pico-8 play session: no input (idle)

[t = 1 s] idle ~1s (no d-pad/buttons)
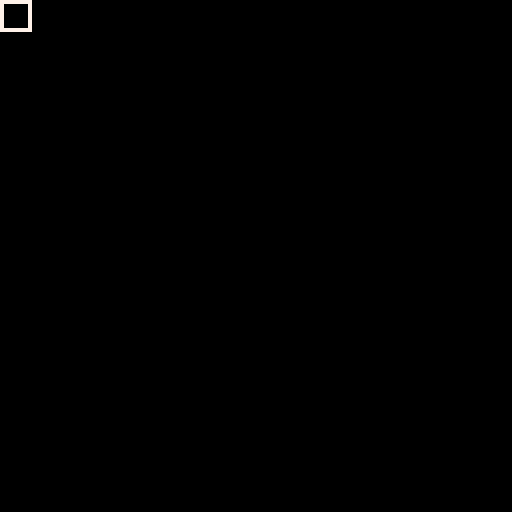

pico-8 cartridge
version 8
__lua__

-- cursor position
cur_x = 0
cur_y = 0

-- animation clocks
clocks = {}
frames = {}
clocks[1] = 0
frames[1] = 0


function mv(dx,dy)
  cur_x += dx
  cur_y += dy
  --todo: handle borders
end

function tick(clock, duration, max_frames)
  clocks[clock] += 1
  if clocks[clock] > duration
  then
    clocks[clock] = 0
    frames[clock] += 1
    if frames[clock] >= max_frames
    then
      frames[clock] = 0
    end
  end
end


function _init()
  cartdata("ishara_12_19_16")
end

function _update()
  -- animation clocks
  tick(1,15,2) --cursor clock
  
  -- read input
  if btnp(0) then mv(-1,0) end
  if btnp(1) then mv(1,0) end
  if btnp(2) then mv(0,-1) end
  if btnp(3) then mv(0,1) end
end

function _draw()
  cls()
  rect(cur_x*8+frames[1],
       cur_y*8+frames[1],
       (cur_x+1)*8-1-frames[1],
       (cur_y+1)*8-1-frames[1],
       7)
end

-- end of program
__gfx__
00000000000000000000000000000000000000000000000000000000000000000000000000000000000000000000000000000000000000000000000000000000
00000000000000000000000000000000000000000000000000000000000000000000000000000000000000000000000000000000000000000000000000000000
00700700000000000000000000000000000000000000000000000000000000000000000000000000000000000000000000000000000000000000000000000000
00077000000000000000000000000000000000000000000000000000000000000000000000000000000000000000000000000000000000000000000000000000
00077000000000000000000000000000000000000000000000000000000000000000000000000000000000000000000000000000000000000000000000000000
00700700000000000000000000000000000000000000000000000000000000000000000000000000000000000000000000000000000000000000000000000000
00000000000000000000000000000000000000000000000000000000000000000000000000000000000000000000000000000000000000000000000000000000
00000000000000000000000000000000000000000000000000000000000000000000000000000000000000000000000000000000000000000000000000000000
00000000000000000000000000000000000000000000000000000000000000000000000000000000000000000000000000000000000000000000000000000000
00000000000000000000000000000000000000000000000000000000000000000000000000000000000000000000000000000000000000000000000000000000
00000000000000000000000000000000000000000000000000000000000000000000000000000000000000000000000000000000000000000000000000000000
00000000000000000000000000000000000000000000000000000000000000000000000000000000000000000000000000000000000000000000000000000000
00000000000000000000000000000000000000000000000000000000000000000000000000000000000000000000000000000000000000000000000000000000
00000000000000000000000000000000000000000000000000000000000000000000000000000000000000000000000000000000000000000000000000000000
00000000000000000000000000000000000000000000000000000000000000000000000000000000000000000000000000000000000000000000000000000000
00000000000000000000000000000000000000000000000000000000000000000000000000000000000000000000000000000000000000000000000000000000
00000000000000000000000000000000000000000000000000000000000000000000000000000000000000000000000000000000000000000000000000000000
00000000000000000000000000000000000000000000000000000000000000000000000000000000000000000000000000000000000000000000000000000000
00000000000000000000000000000000000000000000000000000000000000000000000000000000000000000000000000000000000000000000000000000000
00000000000000000000000000000000000000000000000000000000000000000000000000000000000000000000000000000000000000000000000000000000
00000000000000000000000000000000000000000000000000000000000000000000000000000000000000000000000000000000000000000000000000000000
00000000000000000000000000000000000000000000000000000000000000000000000000000000000000000000000000000000000000000000000000000000
00000000000000000000000000000000000000000000000000000000000000000000000000000000000000000000000000000000000000000000000000000000
00000000000000000000000000000000000000000000000000000000000000000000000000000000000000000000000000000000000000000000000000000000
00000000000000000000000000000000000000000000000000000000000000000000000000000000000000000000000000000000000000000000000000000000
00000000000000000000000000000000000000000000000000000000000000000000000000000000000000000000000000000000000000000000000000000000
00000000000000000000000000000000000000000000000000000000000000000000000000000000000000000000000000000000000000000000000000000000
00000000000000000000000000000000000000000000000000000000000000000000000000000000000000000000000000000000000000000000000000000000
00000000000000000000000000000000000000000000000000000000000000000000000000000000000000000000000000000000000000000000000000000000
00000000000000000000000000000000000000000000000000000000000000000000000000000000000000000000000000000000000000000000000000000000
00000000000000000000000000000000000000000000000000000000000000000000000000000000000000000000000000000000000000000000000000000000
00000000000000000000000000000000000000000000000000000000000000000000000000000000000000000000000000000000000000000000000000000000
00000000000000000000000000000000000000000000000000000000000000000000000000000000000000000000000000000000000000000000000000000000
00000000000000000000000000000000000000000000000000000000000000000000000000000000000000000000000000000000000000000000000000000000
00000000000000000000000000000000000000000000000000000000000000000000000000000000000000000000000000000000000000000000000000000000
00000000000000000000000000000000000000000000000000000000000000000000000000000000000000000000000000000000000000000000000000000000
00000000000000000000000000000000000000000000000000000000000000000000000000000000000000000000000000000000000000000000000000000000
00000000000000000000000000000000000000000000000000000000000000000000000000000000000000000000000000000000000000000000000000000000
00000000000000000000000000000000000000000000000000000000000000000000000000000000000000000000000000000000000000000000000000000000
00000000000000000000000000000000000000000000000000000000000000000000000000000000000000000000000000000000000000000000000000000000
00000000000000000000000000000000000000000000000000000000000000000000000000000000000000000000000000000000000000000000000000000000
00000000000000000000000000000000000000000000000000000000000000000000000000000000000000000000000000000000000000000000000000000000
00000000000000000000000000000000000000000000000000000000000000000000000000000000000000000000000000000000000000000000000000000000
00000000000000000000000000000000000000000000000000000000000000000000000000000000000000000000000000000000000000000000000000000000
00000000000000000000000000000000000000000000000000000000000000000000000000000000000000000000000000000000000000000000000000000000
00000000000000000000000000000000000000000000000000000000000000000000000000000000000000000000000000000000000000000000000000000000
00000000000000000000000000000000000000000000000000000000000000000000000000000000000000000000000000000000000000000000000000000000
00000000000000000000000000000000000000000000000000000000000000000000000000000000000000000000000000000000000000000000000000000000
00000000000000000000000000000000000000000000000000000000000000000000000000000000000000000000000000000000000000000000000000000000
00000000000000000000000000000000000000000000000000000000000000000000000000000000000000000000000000000000000000000000000000000000
00000000000000000000000000000000000000000000000000000000000000000000000000000000000000000000000000000000000000000000000000000000
00000000000000000000000000000000000000000000000000000000000000000000000000000000000000000000000000000000000000000000000000000000
00000000000000000000000000000000000000000000000000000000000000000000000000000000000000000000000000000000000000000000000000000000
00000000000000000000000000000000000000000000000000000000000000000000000000000000000000000000000000000000000000000000000000000000
00000000000000000000000000000000000000000000000000000000000000000000000000000000000000000000000000000000000000000000000000000000
00000000000000000000000000000000000000000000000000000000000000000000000000000000000000000000000000000000000000000000000000000000
00000000000000000000000000000000000000000000000000000000000000000000000000000000000000000000000000000000000000000000000000000000
00000000000000000000000000000000000000000000000000000000000000000000000000000000000000000000000000000000000000000000000000000000
00000000000000000000000000000000000000000000000000000000000000000000000000000000000000000000000000000000000000000000000000000000
00000000000000000000000000000000000000000000000000000000000000000000000000000000000000000000000000000000000000000000000000000000
00000000000000000000000000000000000000000000000000000000000000000000000000000000000000000000000000000000000000000000000000000000
00000000000000000000000000000000000000000000000000000000000000000000000000000000000000000000000000000000000000000000000000000000
00000000000000000000000000000000000000000000000000000000000000000000000000000000000000000000000000000000000000000000000000000000
00000000000000000000000000000000000000000000000000000000000000000000000000000000000000000000000000000000000000000000000000000000
00000000000000000000000000000000000000000000000000000000000000000000000000000000000000000000000000000000000000000000000000000000
00000000000000000000000000000000000000000000000000000000000000000000000000000000000000000000000000000000000000000000000000000000
00000000000000000000000000000000000000000000000000000000000000000000000000000000000000000000000000000000000000000000000000000000
00000000000000000000000000000000000000000000000000000000000000000000000000000000000000000000000000000000000000000000000000000000
00000000000000000000000000000000000000000000000000000000000000000000000000000000000000000000000000000000000000000000000000000000
00000000000000000000000000000000000000000000000000000000000000000000000000000000000000000000000000000000000000000000000000000000
00000000000000000000000000000000000000000000000000000000000000000000000000000000000000000000000000000000000000000000000000000000
00000000000000000000000000000000000000000000000000000000000000000000000000000000000000000000000000000000000000000000000000000000
00000000000000000000000000000000000000000000000000000000000000000000000000000000000000000000000000000000000000000000000000000000
00000000000000000000000000000000000000000000000000000000000000000000000000000000000000000000000000000000000000000000000000000000
00000000000000000000000000000000000000000000000000000000000000000000000000000000000000000000000000000000000000000000000000000000
00000000000000000000000000000000000000000000000000000000000000000000000000000000000000000000000000000000000000000000000000000000
00000000000000000000000000000000000000000000000000000000000000000000000000000000000000000000000000000000000000000000000000000000
00000000000000000000000000000000000000000000000000000000000000000000000000000000000000000000000000000000000000000000000000000000
00000000000000000000000000000000000000000000000000000000000000000000000000000000000000000000000000000000000000000000000000000000
00000000000000000000000000000000000000000000000000000000000000000000000000000000000000000000000000000000000000000000000000000000
00000000000000000000000000000000000000000000000000000000000000000000000000000000000000000000000000000000000000000000000000000000
00000000000000000000000000000000000000000000000000000000000000000000000000000000000000000000000000000000000000000000000000000000
00000000000000000000000000000000000000000000000000000000000000000000000000000000000000000000000000000000000000000000000000000000
00000000000000000000000000000000000000000000000000000000000000000000000000000000000000000000000000000000000000000000000000000000
00000000000000000000000000000000000000000000000000000000000000000000000000000000000000000000000000000000000000000000000000000000
00000000000000000000000000000000000000000000000000000000000000000000000000000000000000000000000000000000000000000000000000000000
00000000000000000000000000000000000000000000000000000000000000000000000000000000000000000000000000000000000000000000000000000000
00000000000000000000000000000000000000000000000000000000000000000000000000000000000000000000000000000000000000000000000000000000
00000000000000000000000000000000000000000000000000000000000000000000000000000000000000000000000000000000000000000000000000000000
00000000000000000000000000000000000000000000000000000000000000000000000000000000000000000000000000000000000000000000000000000000
00000000000000000000000000000000000000000000000000000000000000000000000000000000000000000000000000000000000000000000000000000000
00000000000000000000000000000000000000000000000000000000000000000000000000000000000000000000000000000000000000000000000000000000
00000000000000000000000000000000000000000000000000000000000000000000000000000000000000000000000000000000000000000000000000000000
00000000000000000000000000000000000000000000000000000000000000000000000000000000000000000000000000000000000000000000000000000000
00000000000000000000000000000000000000000000000000000000000000000000000000000000000000000000000000000000000000000000000000000000
00000000000000000000000000000000000000000000000000000000000000000000000000000000000000000000000000000000000000000000000000000000
00000000000000000000000000000000000000000000000000000000000000000000000000000000000000000000000000000000000000000000000000000000
00000000000000000000000000000000000000000000000000000000000000000000000000000000000000000000000000000000000000000000000000000000
00000000000000000000000000000000000000000000000000000000000000000000000000000000000000000000000000000000000000000000000000000000
00000000000000000000000000000000000000000000000000000000000000000000000000000000000000000000000000000000000000000000000000000000
00000000000000000000000000000000000000000000000000000000000000000000000000000000000000000000000000000000000000000000000000000000
00000000000000000000000000000000000000000000000000000000000000000000000000000000000000000000000000000000000000000000000000000000
00000000000000000000000000000000000000000000000000000000000000000000000000000000000000000000000000000000000000000000000000000000
00000000000000000000000000000000000000000000000000000000000000000000000000000000000000000000000000000000000000000000000000000000
00000000000000000000000000000000000000000000000000000000000000000000000000000000000000000000000000000000000000000000000000000000
00000000000000000000000000000000000000000000000000000000000000000000000000000000000000000000000000000000000000000000000000000000
00000000000000000000000000000000000000000000000000000000000000000000000000000000000000000000000000000000000000000000000000000000
00000000000000000000000000000000000000000000000000000000000000000000000000000000000000000000000000000000000000000000000000000000
00000000000000000000000000000000000000000000000000000000000000000000000000000000000000000000000000000000000000000000000000000000
00000000000000000000000000000000000000000000000000000000000000000000000000000000000000000000000000000000000000000000000000000000
00000000000000000000000000000000000000000000000000000000000000000000000000000000000000000000000000000000000000000000000000000000
00000000000000000000000000000000000000000000000000000000000000000000000000000000000000000000000000000000000000000000000000000000
00000000000000000000000000000000000000000000000000000000000000000000000000000000000000000000000000000000000000000000000000000000
00000000000000000000000000000000000000000000000000000000000000000000000000000000000000000000000000000000000000000000000000000000
00000000000000000000000000000000000000000000000000000000000000000000000000000000000000000000000000000000000000000000000000000000
00000000000000000000000000000000000000000000000000000000000000000000000000000000000000000000000000000000000000000000000000000000
00000000000000000000000000000000000000000000000000000000000000000000000000000000000000000000000000000000000000000000000000000000
00000000000000000000000000000000000000000000000000000000000000000000000000000000000000000000000000000000000000000000000000000000
00000000000000000000000000000000000000000000000000000000000000000000000000000000000000000000000000000000000000000000000000000000
00000000000000000000000000000000000000000000000000000000000000000000000000000000000000000000000000000000000000000000000000000000
00000000000000000000000000000000000000000000000000000000000000000000000000000000000000000000000000000000000000000000000000000000
00000000000000000000000000000000000000000000000000000000000000000000000000000000000000000000000000000000000000000000000000000000
00000000000000000000000000000000000000000000000000000000000000000000000000000000000000000000000000000000000000000000000000000000
00000000000000000000000000000000000000000000000000000000000000000000000000000000000000000000000000000000000000000000000000000000
00000000000000000000000000000000000000000000000000000000000000000000000000000000000000000000000000000000000000000000000000000000
00000000000000000000000000000000000000000000000000000000000000000000000000000000000000000000000000000000000000000000000000000000
00000000000000000000000000000000000000000000000000000000000000000000000000000000000000000000000000000000000000000000000000000000
00000000000000000000000000000000000000000000000000000000000000000000000000000000000000000000000000000000000000000000000000000000
__gff__
0000000000000000000000000000000000000000000000000000000000000000000000000000000000000000000000000000000000000000000000000000000000000000000000000000000000000000000000000000000000000000000000000000000000000000000000000000000000000000000000000000000000000000
0000000000000000000000000000000000000000000000000000000000000000000000000000000000000000000000000000000000000000000000000000000000000000000000000000000000000000000000000000000000000000000000000000000000000000000000000000000000000000000000000000000000000000
__map__
0000000000000000000000000000000000000000000000000000000000000000000000000000000000000000000000000000000000000000000000000000000000000000000000000000000000000000000000000000000000000000000000000000000000000000000000000000000000000000000000000000000000000000
0000000000000000000000000000000000000000000000000000000000000000000000000000000000000000000000000000000000000000000000000000000000000000000000000000000000000000000000000000000000000000000000000000000000000000000000000000000000000000000000000000000000000000
0000000000000000000000000000000000000000000000000000000000000000000000000000000000000000000000000000000000000000000000000000000000000000000000000000000000000000000000000000000000000000000000000000000000000000000000000000000000000000000000000000000000000000
0000000000000000000000000000000000000000000000000000000000000000000000000000000000000000000000000000000000000000000000000000000000000000000000000000000000000000000000000000000000000000000000000000000000000000000000000000000000000000000000000000000000000000
0000000000000000000000000000000000000000000000000000000000000000000000000000000000000000000000000000000000000000000000000000000000000000000000000000000000000000000000000000000000000000000000000000000000000000000000000000000000000000000000000000000000000000
0000000000000000000000000000000000000000000000000000000000000000000000000000000000000000000000000000000000000000000000000000000000000000000000000000000000000000000000000000000000000000000000000000000000000000000000000000000000000000000000000000000000000000
0000000000000000000000000000000000000000000000000000000000000000000000000000000000000000000000000000000000000000000000000000000000000000000000000000000000000000000000000000000000000000000000000000000000000000000000000000000000000000000000000000000000000000
0000000000000000000000000000000000000000000000000000000000000000000000000000000000000000000000000000000000000000000000000000000000000000000000000000000000000000000000000000000000000000000000000000000000000000000000000000000000000000000000000000000000000000
0000000000000000000000000000000000000000000000000000000000000000000000000000000000000000000000000000000000000000000000000000000000000000000000000000000000000000000000000000000000000000000000000000000000000000000000000000000000000000000000000000000000000000
0000000000000000000000000000000000000000000000000000000000000000000000000000000000000000000000000000000000000000000000000000000000000000000000000000000000000000000000000000000000000000000000000000000000000000000000000000000000000000000000000000000000000000
0000000000000000000000000000000000000000000000000000000000000000000000000000000000000000000000000000000000000000000000000000000000000000000000000000000000000000000000000000000000000000000000000000000000000000000000000000000000000000000000000000000000000000
0000000000000000000000000000000000000000000000000000000000000000000000000000000000000000000000000000000000000000000000000000000000000000000000000000000000000000000000000000000000000000000000000000000000000000000000000000000000000000000000000000000000000000
0000000000000000000000000000000000000000000000000000000000000000000000000000000000000000000000000000000000000000000000000000000000000000000000000000000000000000000000000000000000000000000000000000000000000000000000000000000000000000000000000000000000000000
0000000000000000000000000000000000000000000000000000000000000000000000000000000000000000000000000000000000000000000000000000000000000000000000000000000000000000000000000000000000000000000000000000000000000000000000000000000000000000000000000000000000000000
0000000000000000000000000000000000000000000000000000000000000000000000000000000000000000000000000000000000000000000000000000000000000000000000000000000000000000000000000000000000000000000000000000000000000000000000000000000000000000000000000000000000000000
0000000000000000000000000000000000000000000000000000000000000000000000000000000000000000000000000000000000000000000000000000000000000000000000000000000000000000000000000000000000000000000000000000000000000000000000000000000000000000000000000000000000000000
0000000000000000000000000000000000000000000000000000000000000000000000000000000000000000000000000000000000000000000000000000000000000000000000000000000000000000000000000000000000000000000000000000000000000000000000000000000000000000000000000000000000000000
0000000000000000000000000000000000000000000000000000000000000000000000000000000000000000000000000000000000000000000000000000000000000000000000000000000000000000000000000000000000000000000000000000000000000000000000000000000000000000000000000000000000000000
0000000000000000000000000000000000000000000000000000000000000000000000000000000000000000000000000000000000000000000000000000000000000000000000000000000000000000000000000000000000000000000000000000000000000000000000000000000000000000000000000000000000000000
0000000000000000000000000000000000000000000000000000000000000000000000000000000000000000000000000000000000000000000000000000000000000000000000000000000000000000000000000000000000000000000000000000000000000000000000000000000000000000000000000000000000000000
0000000000000000000000000000000000000000000000000000000000000000000000000000000000000000000000000000000000000000000000000000000000000000000000000000000000000000000000000000000000000000000000000000000000000000000000000000000000000000000000000000000000000000
0000000000000000000000000000000000000000000000000000000000000000000000000000000000000000000000000000000000000000000000000000000000000000000000000000000000000000000000000000000000000000000000000000000000000000000000000000000000000000000000000000000000000000
0000000000000000000000000000000000000000000000000000000000000000000000000000000000000000000000000000000000000000000000000000000000000000000000000000000000000000000000000000000000000000000000000000000000000000000000000000000000000000000000000000000000000000
0000000000000000000000000000000000000000000000000000000000000000000000000000000000000000000000000000000000000000000000000000000000000000000000000000000000000000000000000000000000000000000000000000000000000000000000000000000000000000000000000000000000000000
0000000000000000000000000000000000000000000000000000000000000000000000000000000000000000000000000000000000000000000000000000000000000000000000000000000000000000000000000000000000000000000000000000000000000000000000000000000000000000000000000000000000000000
0000000000000000000000000000000000000000000000000000000000000000000000000000000000000000000000000000000000000000000000000000000000000000000000000000000000000000000000000000000000000000000000000000000000000000000000000000000000000000000000000000000000000000
0000000000000000000000000000000000000000000000000000000000000000000000000000000000000000000000000000000000000000000000000000000000000000000000000000000000000000000000000000000000000000000000000000000000000000000000000000000000000000000000000000000000000000
0000000000000000000000000000000000000000000000000000000000000000000000000000000000000000000000000000000000000000000000000000000000000000000000000000000000000000000000000000000000000000000000000000000000000000000000000000000000000000000000000000000000000000
0000000000000000000000000000000000000000000000000000000000000000000000000000000000000000000000000000000000000000000000000000000000000000000000000000000000000000000000000000000000000000000000000000000000000000000000000000000000000000000000000000000000000000
0000000000000000000000000000000000000000000000000000000000000000000000000000000000000000000000000000000000000000000000000000000000000000000000000000000000000000000000000000000000000000000000000000000000000000000000000000000000000000000000000000000000000000
0000000000000000000000000000000000000000000000000000000000000000000000000000000000000000000000000000000000000000000000000000000000000000000000000000000000000000000000000000000000000000000000000000000000000000000000000000000000000000000000000000000000000000
0000000000000000000000000000000000000000000000000000000000000000000000000000000000000000000000000000000000000000000000000000000000000000000000000000000000000000000000000000000000000000000000000000000000000000000000000000000000000000000000000000000000000000
